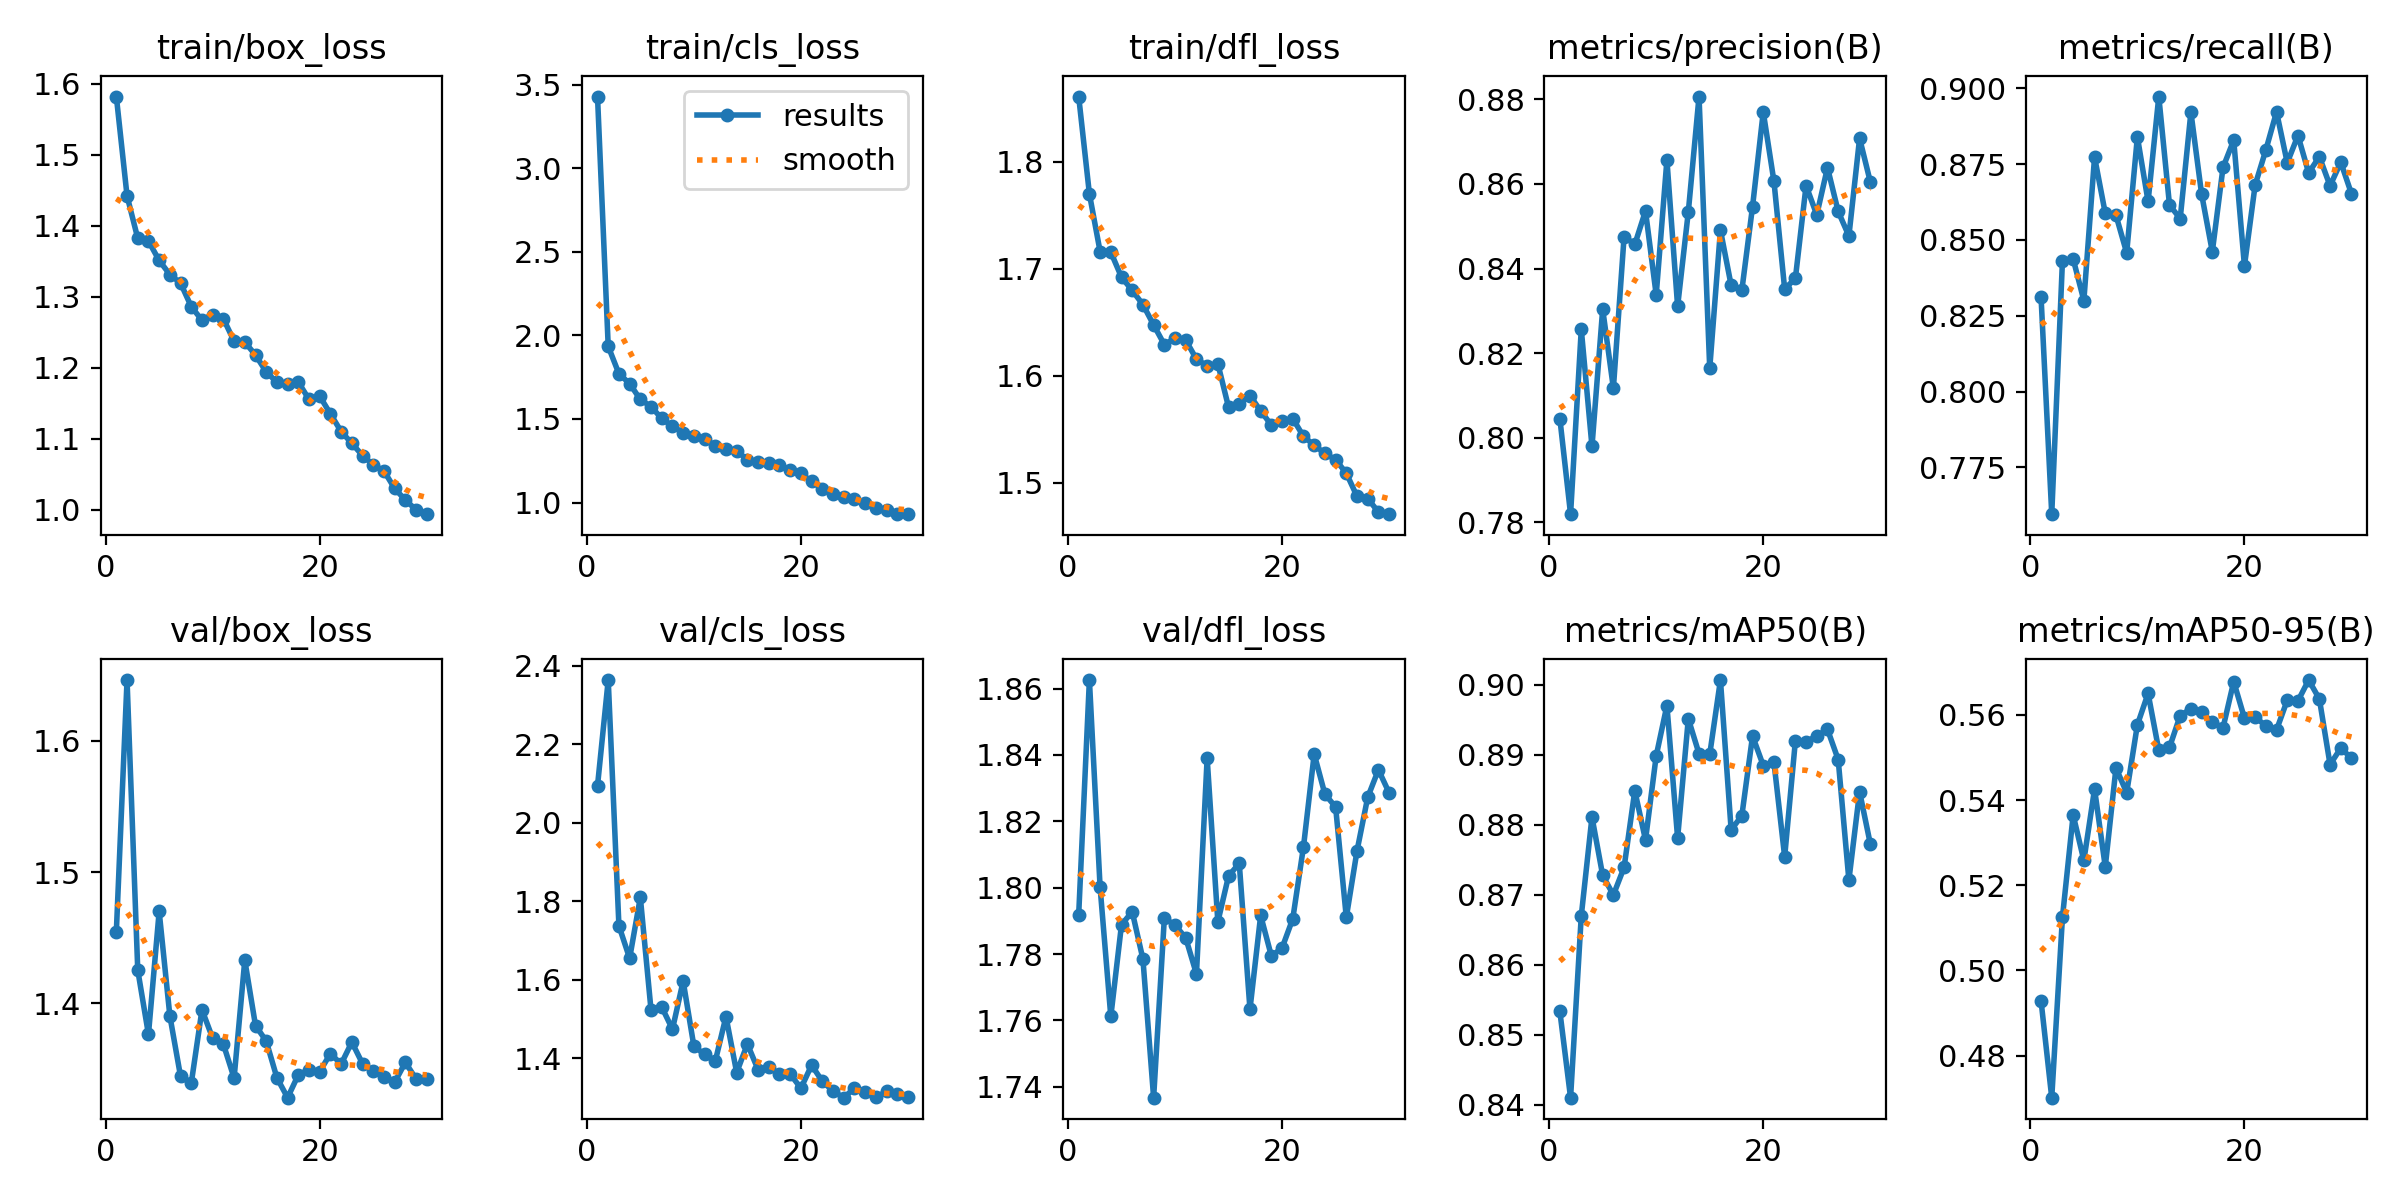

Source data for this figure (header and first rows):
epoch, time, train/box_loss, train/cls_loss, train/dfl_loss, metrics/precision(B), metrics/recall(B), metrics/mAP50(B), metrics/mAP50-95(B), val/box_loss, val/cls_loss, val/dfl_loss, lr/pg0, lr/pg1, lr/pg2
1, 14.22, 1.582, 3.43, 1.861, 0.8045, 0.8313, 0.8533, 0.4929, 1.455, 2.094, 1.792, 0.0004724, 0.0004724, 0.0004724
2, 27.74, 1.442, 1.935, 1.77, 0.7819, 0.7596, 0.841, 0.4701, 1.646, 2.363, 1.863, 0.0009174, 0.0009174, 0.0009174
3, 40.92, 1.382, 1.771, 1.716, 0.8256, 0.8431, 0.867, 0.5125, 1.425, 1.738, 1.8, 0.001331, 0.001331, 0.001331
4, 54.08, 1.379, 1.712, 1.716, 0.7979, 0.8438, 0.8811, 0.5365, 1.376, 1.655, 1.761, 0.001288, 0.001288, 0.001288
5, 67.16, 1.351, 1.617, 1.692, 0.8304, 0.83, 0.8728, 0.5258, 1.47, 1.81, 1.789, 0.00124, 0.00124, 0.00124
6, 80.54, 1.331, 1.574, 1.68, 0.8117, 0.8773, 0.87, 0.5426, 1.39, 1.523, 1.793, 0.001193, 0.001193, 0.001193
7, 93.58, 1.319, 1.503, 1.667, 0.8476, 0.8588, 0.8739, 0.5243, 1.344, 1.531, 1.779, 0.001146, 0.001146, 0.001146
8, 106.6, 1.286, 1.456, 1.648, 0.8457, 0.8582, 0.8849, 0.5476, 1.339, 1.474, 1.737, 0.001099, 0.001099, 0.001099
9, 119.9, 1.267, 1.418, 1.629, 0.8536, 0.8457, 0.8778, 0.5417, 1.395, 1.597, 1.791, 0.001052, 0.001052, 0.001052
10, 133.3, 1.275, 1.396, 1.635, 0.8338, 0.884, 0.8899, 0.5577, 1.373, 1.432, 1.789, 0.001005, 0.001005, 0.001005
11, 146.6, 1.269, 1.383, 1.633, 0.8657, 0.8627, 0.8971, 0.5651, 1.369, 1.41, 1.785, 0.0009574, 0.0009574, 0.0009574
12, 159.8, 1.237, 1.339, 1.616, 0.8311, 0.8973, 0.8781, 0.5517, 1.343, 1.393, 1.774, 0.0009103, 0.0009103, 0.0009103
13, 172.9, 1.236, 1.322, 1.609, 0.8534, 0.8615, 0.8952, 0.5524, 1.433, 1.507, 1.839, 0.0008631, 0.0008631, 0.0008631
14, 185.9, 1.218, 1.31, 1.611, 0.8807, 0.857, 0.8902, 0.5599, 1.383, 1.364, 1.79, 0.000816, 0.000816, 0.000816
15, 199.1, 1.194, 1.256, 1.571, 0.8164, 0.8921, 0.8901, 0.5614, 1.371, 1.437, 1.804, 0.0007688, 0.0007688, 0.0007688
16, 212.4, 1.179, 1.245, 1.574, 0.8491, 0.8651, 0.9007, 0.5606, 1.343, 1.371, 1.807, 0.0007216, 0.0007216, 0.0007216
17, 225.6, 1.178, 1.234, 1.582, 0.836, 0.8461, 0.8793, 0.5583, 1.328, 1.378, 1.763, 0.0006745, 0.0006745, 0.0006745
18, 238.9, 1.18, 1.223, 1.567, 0.8348, 0.8739, 0.8813, 0.557, 1.345, 1.36, 1.792, 0.0006273, 0.0006273, 0.0006273
19, 252.2, 1.155, 1.192, 1.554, 0.8547, 0.8829, 0.8927, 0.5678, 1.349, 1.36, 1.779, 0.0005802, 0.0005802, 0.0005802
20, 265.4, 1.16, 1.174, 1.557, 0.877, 0.8414, 0.8885, 0.5593, 1.348, 1.324, 1.782, 0.000533, 0.000533, 0.000533
21, 279.4, 1.135, 1.127, 1.56, 0.8606, 0.8681, 0.8889, 0.5595, 1.362, 1.383, 1.791, 0.0004859, 0.0004859, 0.0004859
22, 292.1, 1.11, 1.081, 1.544, 0.8352, 0.8797, 0.8754, 0.5574, 1.353, 1.342, 1.812, 0.0004387, 0.0004387, 0.0004387
23, 304.6, 1.093, 1.053, 1.535, 0.8377, 0.8923, 0.892, 0.5565, 1.37, 1.317, 1.84, 0.0003915, 0.0003915, 0.0003915
24, 317, 1.076, 1.033, 1.528, 0.8596, 0.8755, 0.8919, 0.5635, 1.354, 1.3, 1.828, 0.0003444, 0.0003444, 0.0003444
25, 329.5, 1.063, 1.02, 1.522, 0.8527, 0.8844, 0.8927, 0.5633, 1.348, 1.324, 1.824, 0.0002972, 0.0002972, 0.0002972
26, 342.3, 1.055, 0.9978, 1.509, 0.8639, 0.8721, 0.8936, 0.5682, 1.343, 1.315, 1.791, 0.0002501, 0.0002501, 0.0002501
27, 355.1, 1.03, 0.9677, 1.488, 0.8535, 0.8775, 0.8893, 0.5638, 1.34, 1.301, 1.811, 0.0002029, 0.0002029, 0.0002029
28, 367.6, 1.014, 0.9537, 1.485, 0.8477, 0.8679, 0.8721, 0.5484, 1.355, 1.316, 1.827, 0.0001558, 0.0001558, 0.0001558
29, 380.2, 0.9999, 0.933, 1.473, 0.8708, 0.8757, 0.8847, 0.5522, 1.342, 1.309, 1.836, 0.0001086, 0.0001086, 0.0001086
30, 392.9, 0.9936, 0.9304, 1.471, 0.8605, 0.8652, 0.8773, 0.5498, 1.342, 1.302, 1.829, 6.1447e-05, 6.1447e-05, 6.1447e-05
